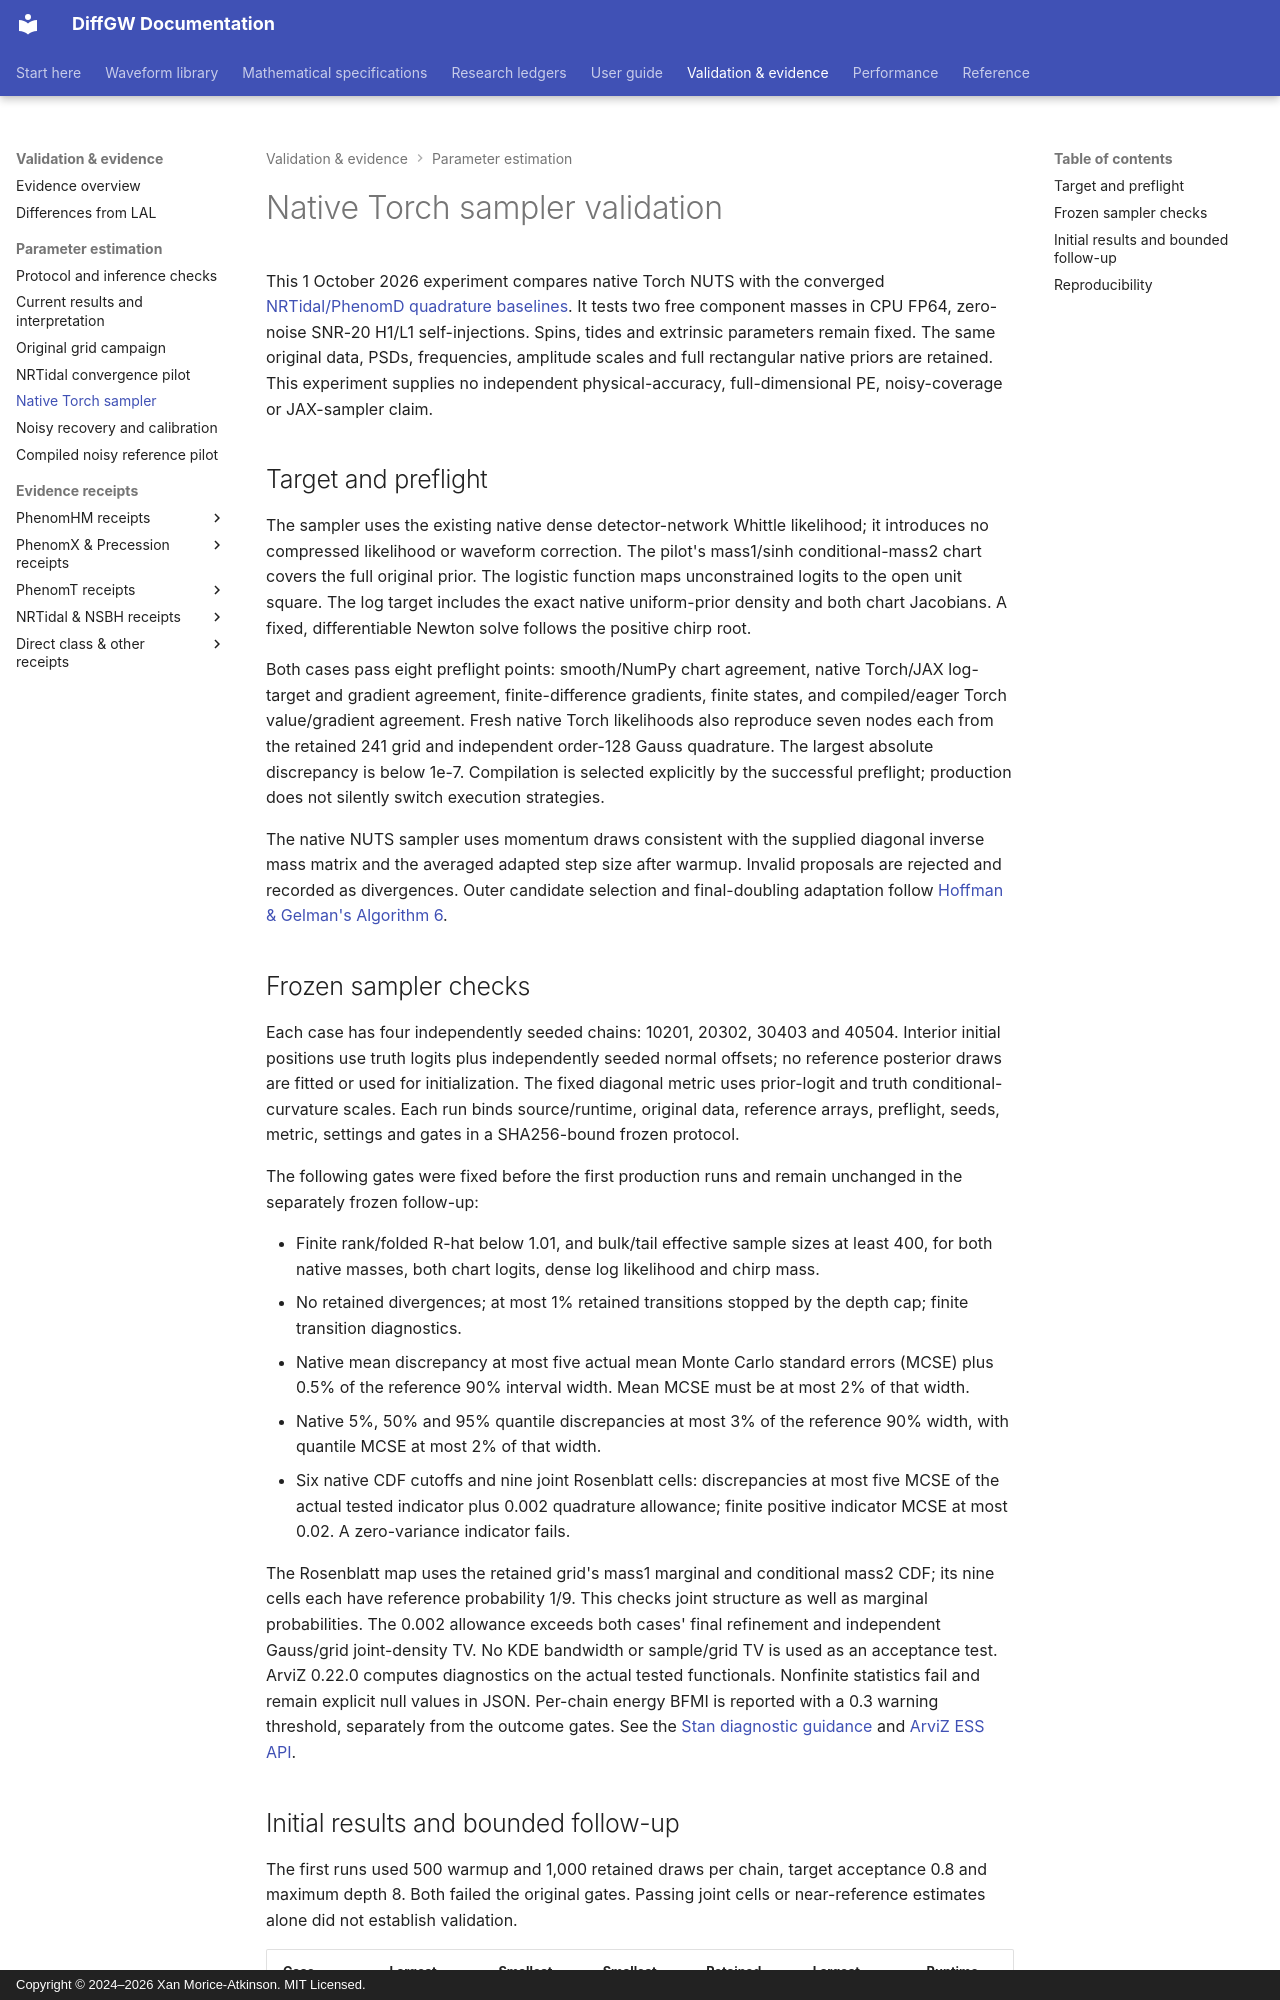

repository: xangma/diffgw · page: validation/inference/native-sampler-validation/index.html · generator: mkdocs · copyright: Copyright © 2024–2026 Xan Morice-Atkinson. MIT Licensed.

# Native Torch sampler validation

This 1 October 2026 experiment compares native Torch NUTS with the converged
[NRTidal/PhenomD quadrature baselines](nrtidal-convergence-pilot.md). It tests
two free component masses in CPU FP64, zero-noise SNR-20 H1/L1 self-injections.
Spins, tides and extrinsic parameters remain fixed. The same original data,
PSDs, frequencies, amplitude scales and full rectangular native priors are
retained. This experiment supplies no independent physical-accuracy,
full-dimensional PE, noisy-coverage or JAX-sampler claim.

## Target and preflight

The sampler uses the existing native dense detector-network Whittle likelihood;
it introduces no compressed likelihood or waveform correction. The pilot's
mass1/sinh conditional-mass2 chart covers the full original prior. The logistic
function maps unconstrained logits to the open unit square.
The log target includes the exact native uniform-prior density and both chart
Jacobians. A fixed, differentiable Newton solve follows the positive chirp root.

Both cases pass eight preflight points: smooth/NumPy chart agreement, native
Torch/JAX log-target and gradient agreement, finite-difference gradients, finite
states, and compiled/eager Torch value/gradient agreement. Fresh native Torch
likelihoods also reproduce seven nodes each from the retained 241 grid and
independent order-128 Gauss quadrature. The largest absolute discrepancy is
below 1e-7. Compilation is selected explicitly by the successful preflight;
production does not silently switch execution strategies.

The native NUTS sampler uses momentum draws consistent with the supplied diagonal
inverse mass matrix and the averaged adapted step size after warmup. Invalid
proposals are rejected and recorded as divergences. Outer candidate selection
and final-doubling adaptation follow
[Hoffman & Gelman's Algorithm 6](https://jmlr.org/papers/volume15/hoffman14a/hoffman14a.pdf).
